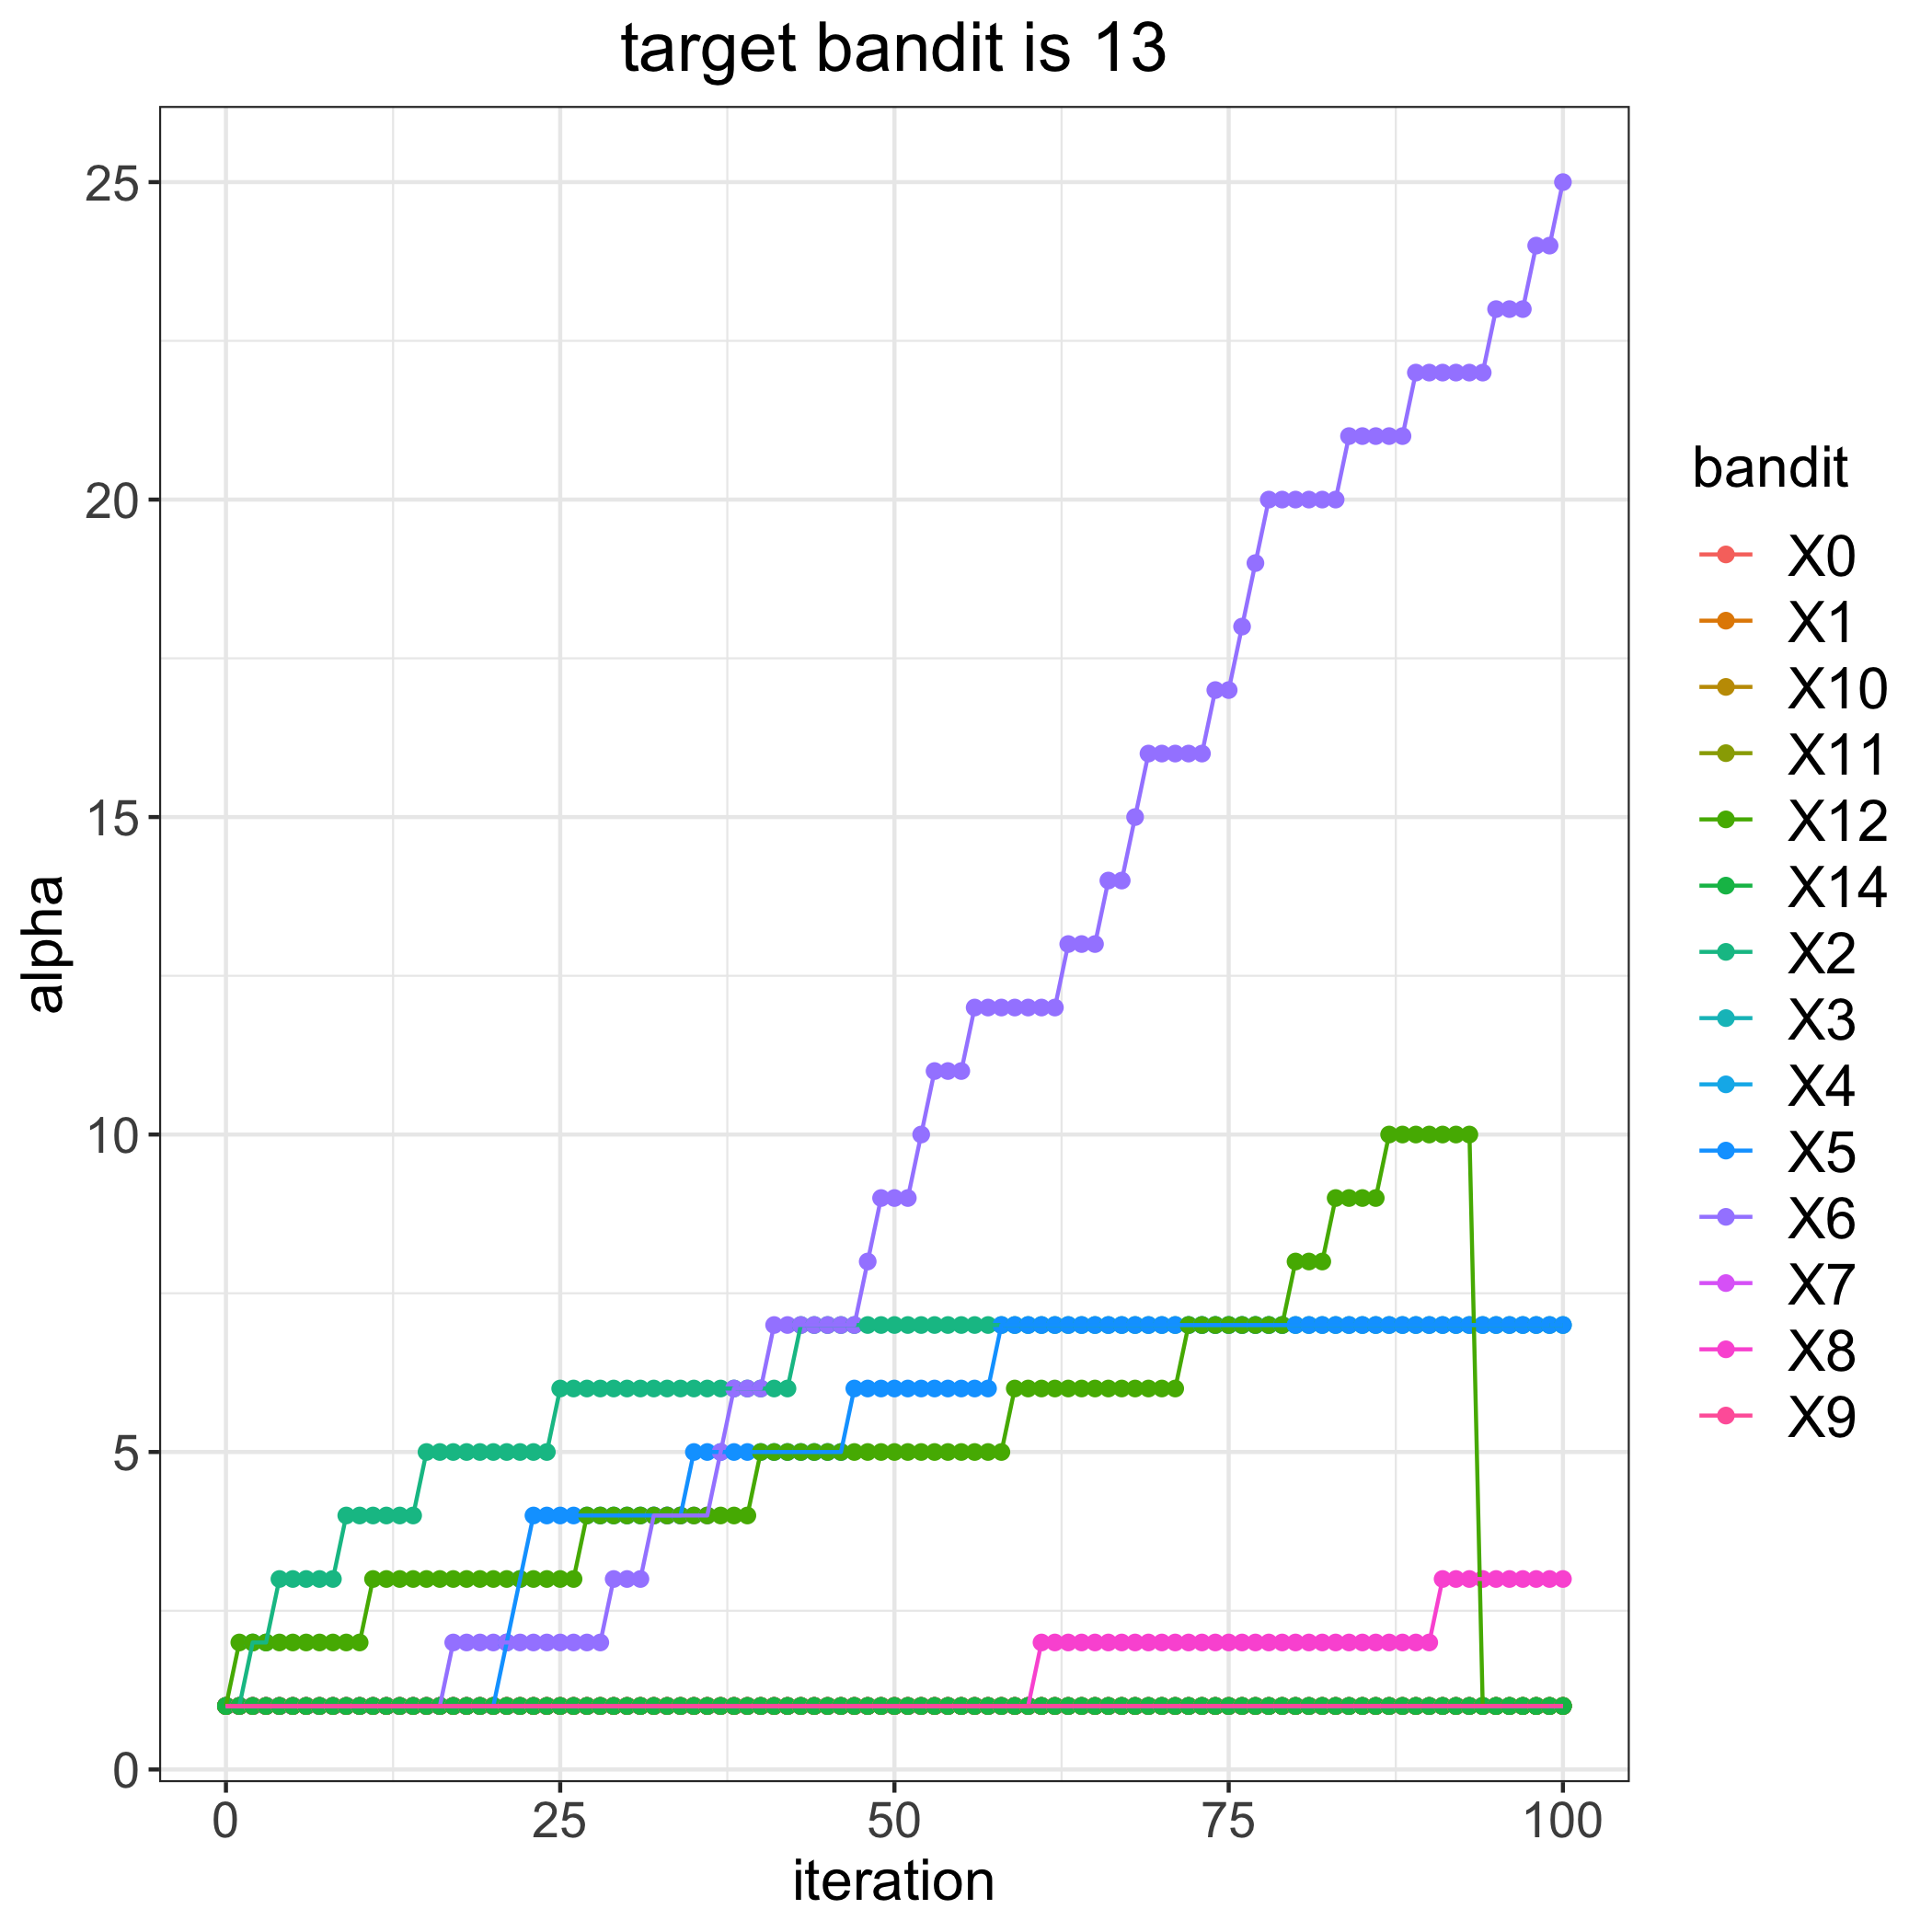

Source data for this figure (header and first rows):
, 0, 1, 2, 3, 4, 5, 6, 7, 8, 9, 10, 11, 12, 14
0, 1, 1, 1, 1, 1, 1, 1, 1, 1, 1, 1, 1, 1, 1
1, 1, 1, 1, 1, 1, 1, 1, 1, 1, 1, 1, 1, 2, 1
2, 1, 1, 2, 1, 1, 1, 1, 1, 1, 1, 1, 1, 2, 1
3, 1, 1, 2, 1, 1, 1, 1, 1, 1, 1, 1, 1, 2, 1
4, 1, 1, 3, 1, 1, 1, 1, 1, 1, 1, 1, 1, 2, 1
5, 1, 1, 3, 1, 1, 1, 1, 1, 1, 1, 1, 1, 2, 1
6, 1, 1, 3, 1, 1, 1, 1, 1, 1, 1, 1, 1, 2, 1
7, 1, 1, 3, 1, 1, 1, 1, 1, 1, 1, 1, 1, 2, 1
8, 1, 1, 3, 1, 1, 1, 1, 1, 1, 1, 1, 1, 2, 1
9, 1, 1, 4, 1, 1, 1, 1, 1, 1, 1, 1, 1, 2, 1
10, 1, 1, 4, 1, 1, 1, 1, 1, 1, 1, 1, 1, 2, 1
11, 1, 1, 4, 1, 1, 1, 1, 1, 1, 1, 1, 1, 3, 1
12, 1, 1, 4, 1, 1, 1, 1, 1, 1, 1, 1, 1, 3, 1
13, 1, 1, 4, 1, 1, 1, 1, 1, 1, 1, 1, 1, 3, 1
14, 1, 1, 4, 1, 1, 1, 1, 1, 1, 1, 1, 1, 3, 1
15, 1, 1, 5, 1, 1, 1, 1, 1, 1, 1, 1, 1, 3, 1
16, 1, 1, 5, 1, 1, 1, 1, 1, 1, 1, 1, 1, 3, 1
17, 1, 1, 5, 1, 1, 1, 2, 1, 1, 1, 1, 1, 3, 1
18, 1, 1, 5, 1, 1, 1, 2, 1, 1, 1, 1, 1, 3, 1
19, 1, 1, 5, 1, 1, 1, 2, 1, 1, 1, 1, 1, 3, 1
20, 1, 1, 5, 1, 1, 1, 2, 1, 1, 1, 1, 1, 3, 1
21, 1, 1, 5, 1, 1, 2, 2, 1, 1, 1, 1, 1, 3, 1
22, 1, 1, 5, 1, 1, 3, 2, 1, 1, 1, 1, 1, 3, 1
23, 1, 1, 5, 1, 1, 4, 2, 1, 1, 1, 1, 1, 3, 1
24, 1, 1, 5, 1, 1, 4, 2, 1, 1, 1, 1, 1, 3, 1
25, 1, 1, 6, 1, 1, 4, 2, 1, 1, 1, 1, 1, 3, 1
26, 1, 1, 6, 1, 1, 4, 2, 1, 1, 1, 1, 1, 3, 1
27, 1, 1, 6, 1, 1, 4, 2, 1, 1, 1, 1, 1, 4, 1
28, 1, 1, 6, 1, 1, 4, 2, 1, 1, 1, 1, 1, 4, 1
29, 1, 1, 6, 1, 1, 4, 3, 1, 1, 1, 1, 1, 4, 1
30, 1, 1, 6, 1, 1, 4, 3, 1, 1, 1, 1, 1, 4, 1
31, 1, 1, 6, 1, 1, 4, 3, 1, 1, 1, 1, 1, 4, 1
32, 1, 1, 6, 1, 1, 4, 4, 1, 1, 1, 1, 1, 4, 1
33, 1, 1, 6, 1, 1, 4, 4, 1, 1, 1, 1, 1, 4, 1
34, 1, 1, 6, 1, 1, 4, 4, 1, 1, 1, 1, 1, 4, 1
35, 1, 1, 6, 1, 1, 5, 4, 1, 1, 1, 1, 1, 4, 1
36, 1, 1, 6, 1, 1, 5, 4, 1, 1, 1, 1, 1, 4, 1
37, 1, 1, 6, 1, 1, 5, 5, 1, 1, 1, 1, 1, 4, 1
38, 1, 1, 6, 1, 1, 5, 6, 1, 1, 1, 1, 1, 4, 1
39, 1, 1, 6, 1, 1, 5, 6, 1, 1, 1, 1, 1, 4, 1
40, 1, 1, 6, 1, 1, 5, 6, 1, 1, 1, 1, 1, 5, 1
41, 1, 1, 6, 1, 1, 5, 7, 1, 1, 1, 1, 1, 5, 1
42, 1, 1, 6, 1, 1, 5, 7, 1, 1, 1, 1, 1, 5, 1
43, 1, 1, 7, 1, 1, 5, 7, 1, 1, 1, 1, 1, 5, 1
44, 1, 1, 7, 1, 1, 5, 7, 1, 1, 1, 1, 1, 5, 1
45, 1, 1, 7, 1, 1, 5, 7, 1, 1, 1, 1, 1, 5, 1
46, 1, 1, 7, 1, 1, 5, 7, 1, 1, 1, 1, 1, 5, 1
47, 1, 1, 7, 1, 1, 6, 7, 1, 1, 1, 1, 1, 5, 1
48, 1, 1, 7, 1, 1, 6, 8, 1, 1, 1, 1, 1, 5, 1
49, 1, 1, 7, 1, 1, 6, 9, 1, 1, 1, 1, 1, 5, 1
50, 1, 1, 7, 1, 1, 6, 9, 1, 1, 1, 1, 1, 5, 1
51, 1, 1, 7, 1, 1, 6, 9, 1, 1, 1, 1, 1, 5, 1
52, 1, 1, 7, 1, 1, 6, 10, 1, 1, 1, 1, 1, 5, 1
53, 1, 1, 7, 1, 1, 6, 11, 1, 1, 1, 1, 1, 5, 1
54, 1, 1, 7, 1, 1, 6, 11, 1, 1, 1, 1, 1, 5, 1
55, 1, 1, 7, 1, 1, 6, 11, 1, 1, 1, 1, 1, 5, 1
56, 1, 1, 7, 1, 1, 6, 12, 1, 1, 1, 1, 1, 5, 1
57, 1, 1, 7, 1, 1, 6, 12, 1, 1, 1, 1, 1, 5, 1
58, 1, 1, 7, 1, 1, 7, 12, 1, 1, 1, 1, 1, 5, 1
59, 1, 1, 7, 1, 1, 7, 12, 1, 1, 1, 1, 1, 6, 1
... 41 more rows
